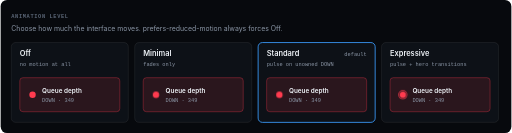
t = 0.00 s
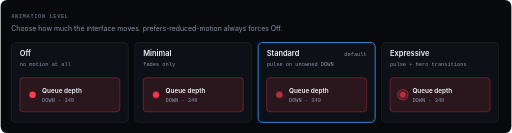
t = 0.35 s
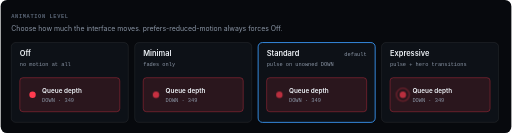
t = 1.05 s
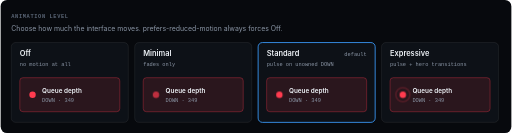
t = 1.40 s
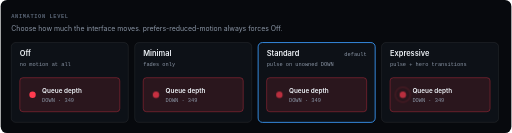
t = 1.75 s
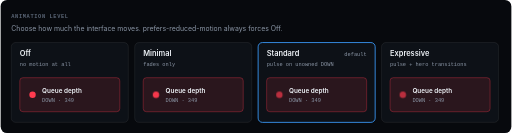
t = 2.45 s

The animated SVG that drew these frames (rendered in a browser with its animation timeline set to each time). Animation: 4 CSS @keyframes rules; one cycle of 2.80 s, repeats indefinitely.

<svg xmlns="http://www.w3.org/2000/svg" viewBox="0 0 960 250" width="960" height="250" role="img" aria-labelledby="feature-animation-levels-title feature-animation-levels-desc">
<title id="feature-animation-levels-title">Animation levels</title>
<desc id="feature-animation-levels-desc">Four animation levels from off to expressive shown on the same down monitor; reduced motion forces off.</desc>
<defs>
  <marker id="feature-animation-levels-arrow" viewBox="0 0 10 10" refX="9" refY="5" markerWidth="7" markerHeight="7" orient="auto-start-reverse"><path d="M0,1 L9,5 L0,9 z" fill="#8b96a6"/></marker>
  <marker id="feature-animation-levels-arrow-accent" viewBox="0 0 10 10" refX="9" refY="5" markerWidth="7" markerHeight="7" orient="auto-start-reverse"><path d="M0,1 L9,5 L0,9 z" fill="#3b9eff"/></marker>
</defs>
<style>
  .name { font: 600 14px -apple-system, BlinkMacSystemFont, "Segoe UI", Inter, Roboto, Helvetica, Arial, sans-serif; fill: #eef2f7; }
  .name-l { font: 700 20px -apple-system, BlinkMacSystemFont, "Segoe UI", Inter, Roboto, Helvetica, Arial, sans-serif; fill: #eef2f7; }
  .name-xl { font: 800 28px -apple-system, BlinkMacSystemFont, "Segoe UI", Inter, Roboto, Helvetica, Arial, sans-serif; fill: #eef2f7; }
  .body { font: 400 12px -apple-system, BlinkMacSystemFont, "Segoe UI", Inter, Roboto, Helvetica, Arial, sans-serif; fill: #8b96a6; }
  .sub { font: 400 11px ui-monospace, "SF Mono", SFMono-Regular, Consolas, "Liberation Mono", Menlo, monospace; fill: #8b96a6; }
  .mono { font: 400 12px ui-monospace, "SF Mono", SFMono-Regular, Consolas, "Liberation Mono", Menlo, monospace; fill: #eef2f7; }
  .mono-s { font: 400 10px ui-monospace, "SF Mono", SFMono-Regular, Consolas, "Liberation Mono", Menlo, monospace; fill: #8b96a6; }
  .eye { font: 600 10px ui-monospace, "SF Mono", SFMono-Regular, Consolas, "Liberation Mono", Menlo, monospace; fill: #5a6575; letter-spacing: 0.12em; }
  .lab { font: 600 10px ui-monospace, "SF Mono", SFMono-Regular, Consolas, "Liberation Mono", Menlo, monospace; fill: #8b96a6; letter-spacing: 0.06em; }
  .num { font: 700 26px ui-monospace, "SF Mono", SFMono-Regular, Consolas, "Liberation Mono", Menlo, monospace; fill: #eef2f7; }
  .num-s { font: 600 15px ui-monospace, "SF Mono", SFMono-Regular, Consolas, "Liberation Mono", Menlo, monospace; fill: #eef2f7; }
  .flow { fill: none; stroke: #3b9eff; stroke-width: 2.2; stroke-linecap: round;
          stroke-dasharray: 3 17; animation: orbit-flow 1.4s linear infinite; }
  .pulse { animation: orbit-pulse 1.4s ease-in-out infinite; }
  @keyframes orbit-flow { to { stroke-dashoffset: -40; } }
  @keyframes orbit-pulse { 0%, 100% { opacity: 1; } 50% { opacity: 0.35; } }
  @media (prefers-reduced-motion: reduce) {
    .flow, .anim-only { display: none; }
    * { animation: none !important; }
  }

  .al-fade { animation: al-fade 2.8s ease-in-out infinite; }
  .al-ring { transform-box: fill-box; transform-origin: center; animation: al-ring 2.6s ease-out infinite; }
  @keyframes al-fade { 0%, 100% { opacity: 1; } 50% { opacity: 0.7; } }
  @keyframes al-ring { 0% { transform: scale(1); opacity: 0.6; } 100% { transform: scale(1.9); opacity: 0; } }
</style>
<rect width="960" height="250" rx="12" fill="#07090d"/>
<text x="20" y="34" class="eye" text-anchor="start" xml:space="preserve" >ANIMATION LEVEL</text>
<text x="20" y="58" class="body" text-anchor="start" xml:space="preserve" style="font-size:13px">Choose how much the interface moves. prefers-reduced-motion always forces Off.</text>
<rect x="20" y="80" width="220" height="150" rx="8" fill="#0d1117" stroke="rgba(255,255,255,0.13)" stroke-width="1"/>
<text x="36" y="106" class="name" text-anchor="start" xml:space="preserve" >Off</text>
<text x="36" y="124" class="mono-s" text-anchor="start" xml:space="preserve" >no motion at all</text>
<rect x="36" y="146" width="188" height="64" rx="6" fill="#ff3b4f" fill-opacity="0.12" stroke="#ff3b4f" stroke-opacity="0.6"/>
<circle cx="60" cy="178" r="6" fill="#ff3b4f"/>
<text x="78" y="174" class="name" text-anchor="start" xml:space="preserve" style="font-size:12px">Queue depth</text>
<text x="78" y="192" class="mono-s" text-anchor="start" xml:space="preserve" fill="#ffb3ba" >DOWN · 349</text>
<rect x="252" y="80" width="220" height="150" rx="8" fill="#0d1117" stroke="rgba(255,255,255,0.13)" stroke-width="1"/>
<text x="268" y="106" class="name" text-anchor="start" xml:space="preserve" >Minimal</text>
<text x="268" y="124" class="mono-s" text-anchor="start" xml:space="preserve" >fades only</text>
<rect x="268" y="146" width="188" height="64" rx="6" fill="#ff3b4f" fill-opacity="0.12" stroke="#ff3b4f" stroke-opacity="0.6"/>
<circle cx="292" cy="178" r="6" fill="#ff3b4f" class="al-fade"/>
<text x="310" y="174" class="name" text-anchor="start" xml:space="preserve" style="font-size:12px">Queue depth</text>
<text x="310" y="192" class="mono-s" text-anchor="start" xml:space="preserve" fill="#ffb3ba" >DOWN · 349</text>
<rect x="484" y="80" width="220" height="150" rx="8" fill="#0d1117" stroke="#3b9eff" stroke-width="1.6"/>
<text x="500" y="106" class="name" text-anchor="start" xml:space="preserve" >Standard</text>
<text x="500" y="124" class="mono-s" text-anchor="start" xml:space="preserve" >pulse on unowned DOWN</text>
<rect x="500" y="146" width="188" height="64" rx="6" fill="#ff3b4f" fill-opacity="0.12" stroke="#ff3b4f" stroke-opacity="0.6"/>
<circle cx="524" cy="178" r="6" fill="#ff3b4f" class="pulse"/>
<text x="542" y="174" class="name" text-anchor="start" xml:space="preserve" style="font-size:12px">Queue depth</text>
<text x="542" y="192" class="mono-s" text-anchor="start" xml:space="preserve" fill="#ffb3ba" >DOWN · 349</text>
<text x="688" y="106" class="mono-s" text-anchor="end" xml:space="preserve" fill="#3b9eff" >default</text>
<rect x="716" y="80" width="220" height="150" rx="8" fill="#0d1117" stroke="rgba(255,255,255,0.13)" stroke-width="1"/>
<text x="732" y="106" class="name" text-anchor="start" xml:space="preserve" >Expressive</text>
<text x="732" y="124" class="mono-s" text-anchor="start" xml:space="preserve" >pulse + hero transitions</text>
<rect x="732" y="146" width="188" height="64" rx="6" fill="#ff3b4f" fill-opacity="0.12" stroke="#ff3b4f" stroke-opacity="0.6"/>
<circle class="al-ring anim-only" cx="756" cy="178" r="8" fill="none" stroke="#ff3b4f" stroke-width="2"/>
<circle cx="756" cy="178" r="6" fill="#ff3b4f" class="pulse"/>
<text x="774" y="174" class="name" text-anchor="start" xml:space="preserve" style="font-size:12px">Queue depth</text>
<text x="774" y="192" class="mono-s" text-anchor="start" xml:space="preserve" fill="#ffb3ba" >DOWN · 349</text>
</svg>
